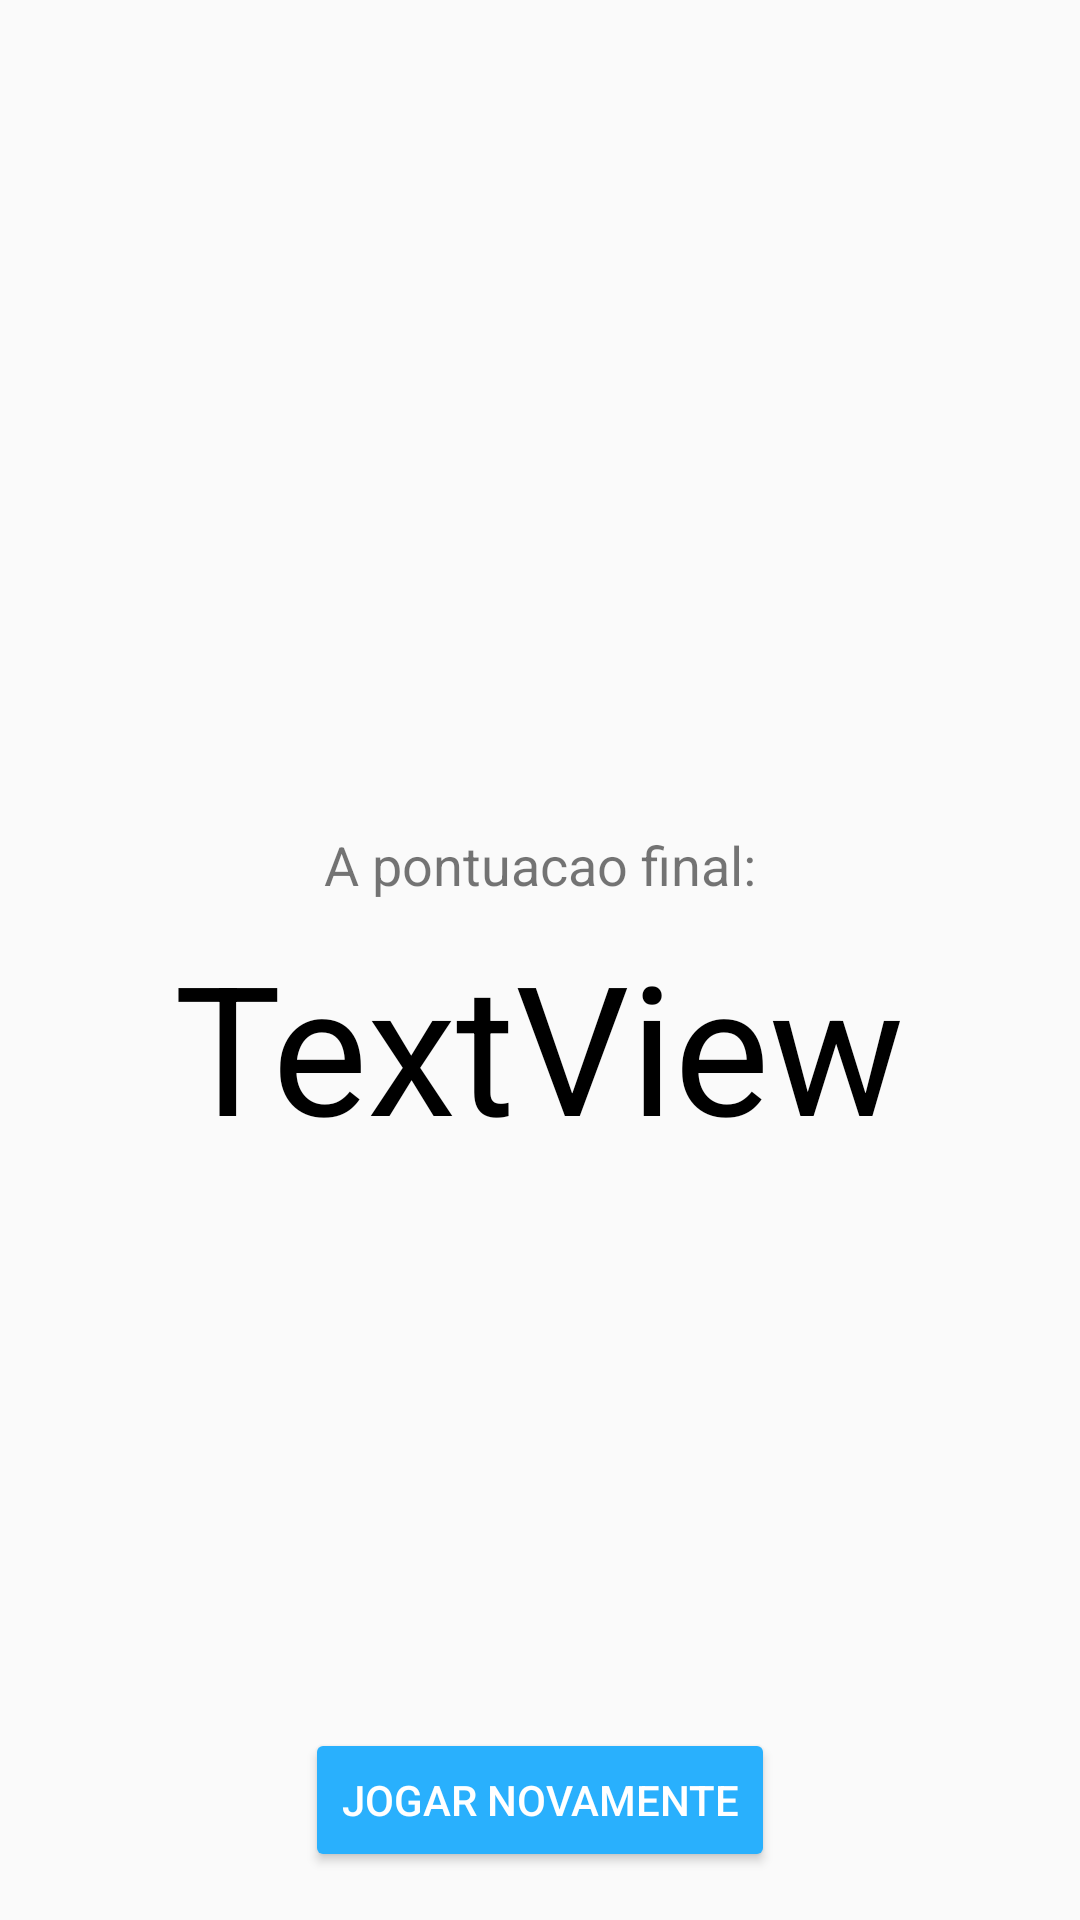

Reconstruct the res/layout file that produces this screen, plus the resources it refers to.
<!-- AndroidManifest.xml: application theme AppTheme -->
<!-- res/layout/score_fragment.xml -->
<?xml version="1.0" encoding="utf-8"?>
<layout xmlns:android="http://schemas.android.com/apk/res/android"
    xmlns:app="http://schemas.android.com/apk/res-auto"
    xmlns:tools="http://schemas.android.com/tools">
<androidx.constraintlayout.widget.ConstraintLayout
    android:id="@+id/linearLayout"
    android:layout_width="match_parent"
    android:layout_height="match_parent"
    android:orientation="vertical">

    <TextView
        android:id="@+id/textView2"
        android:layout_width="wrap_content"
        android:layout_height="wrap_content"
        android:layout_marginStart="16dp"
        android:layout_marginTop="16dp"
        android:layout_marginEnd="16dp"
        android:layout_marginBottom="16dp"
        android:text="@string/score_info"
        android:textSize="18sp"
        app:layout_constraintBottom_toTopOf="@+id/play_again_button"
        app:layout_constraintEnd_toEndOf="parent"
        app:layout_constraintStart_toStartOf="parent"
        app:layout_constraintTop_toTopOf="parent" />

    <TextView
        android:id="@+id/score_number"
        android:layout_width="wrap_content"
        android:layout_height="wrap_content"
        android:layout_marginStart="16dp"
        android:layout_marginTop="8dp"
        android:layout_marginEnd="16dp"
        android:text="TextView"
        android:textColor="@color/black_text_color"
        android:textSize="60sp"
        app:layout_constraintEnd_toEndOf="parent"
        app:layout_constraintHorizontal_bias="0.498"
        app:layout_constraintStart_toStartOf="parent"
        app:layout_constraintTop_toBottomOf="@+id/textView2"
        tools:text="90" />

    <Button
        android:id="@+id/play_again_button"
        android:layout_width="wrap_content"
        android:layout_height="wrap_content"
        android:layout_marginStart="16dp"
        android:layout_marginEnd="16dp"
        android:layout_marginBottom="16dp"
        android:text="@string/play_again"
        android:theme="@style/positive_button"
        app:layout_constraintBottom_toBottomOf="parent"
        app:layout_constraintEnd_toEndOf="parent"
        app:layout_constraintStart_toStartOf="parent" />
</androidx.constraintlayout.widget.ConstraintLayout>

</layout>
<!-- resources referenced by this layout -->
<resources>
  <color name="black_text_color">#000000</color>
  <string name="play_again">Jogar Novamente</string>
  <string name="score_info">A pontuacao final:</string>
  <style name="positive_button" parent="Widget.AppCompat.Button.Colored">
          <item name="colorButtonNormal">@color/normal_blue</item>
          <item name="colorControlHighlight">@color/selected_blue</item>
          <item name="android:textColor">@color/white_text_color</item>
  
      </style>
  <style name="AppTheme" parent="Theme.AppCompat.Light.DarkActionBar">
          
          <item name="colorPrimary">@color/colorPrimary</item>
          <item name="colorPrimaryDark">@color/colorPrimaryDark</item>
          <item name="colorAccent">@color/colorAccent</item>
      </style>
  <color name="normal_blue">#29B0FD</color>
  <color name="selected_blue">#1067F5</color>
  <color name="white_text_color">#FFFFFF</color>
  <color name="colorPrimary">#29B0FD</color>
  <color name="colorPrimaryDark">#1067F5</color>
  <color name="colorAccent">#D81B60</color>
</resources>
